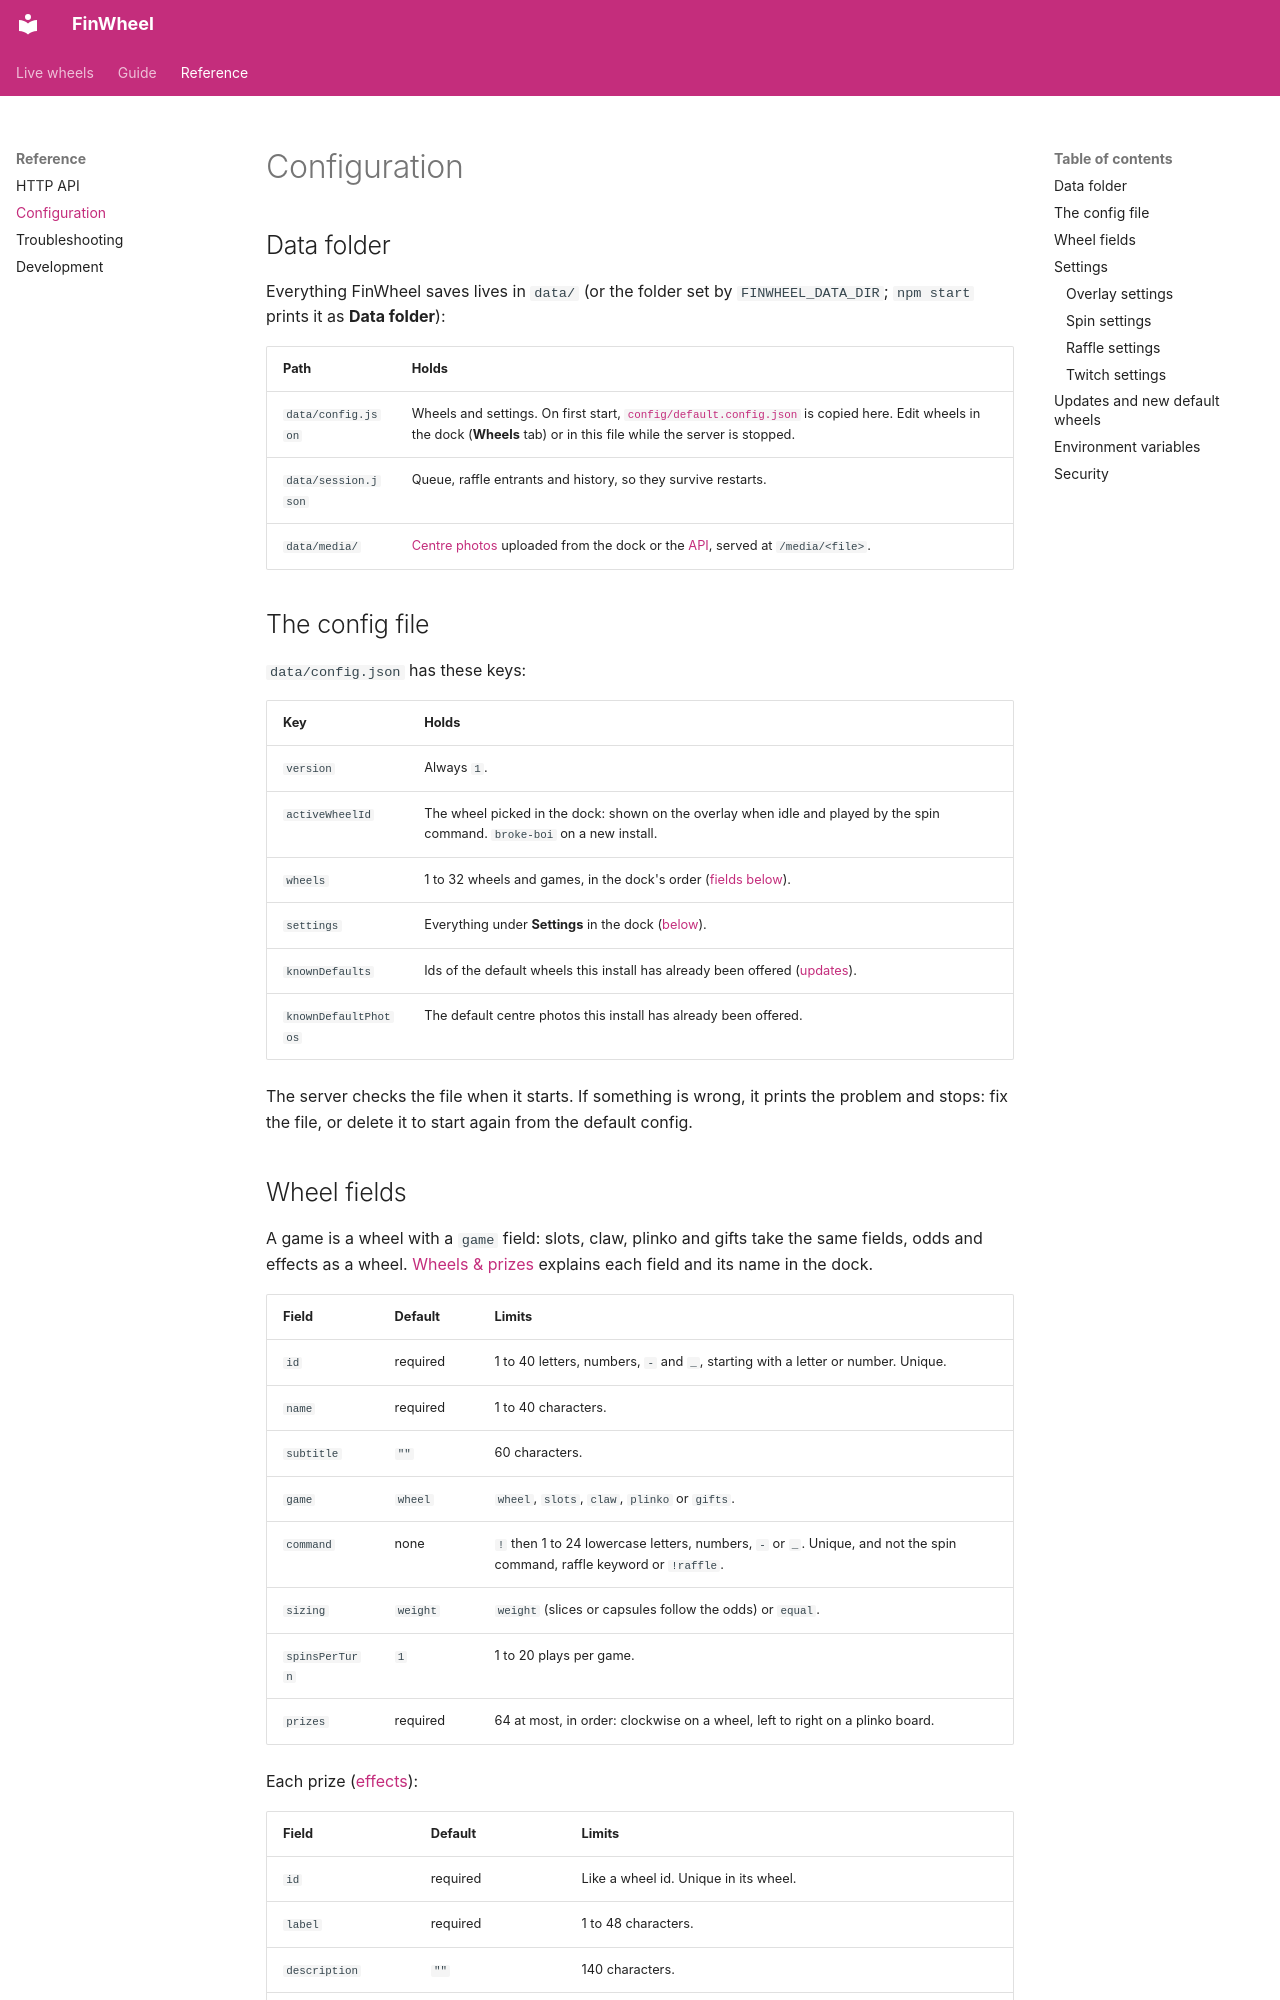

repository: Platob/finwheel · page: configuration/index.html · generator: mkdocs

# Configuration

## Data folder

Everything FinWheel saves lives in `data/` (or the folder set by `FINWHEEL_DATA_DIR`; `npm start` prints it as
**Data folder**):

| Path                | Holds                                                                                                                                                                                                                                              |
| ------------------- | -------------------------------------------------------------------------------------------------------------------------------------------------------------------------------------------------------------------------------------------------- |
| `data/config.json`  | Wheels and settings. On first start, [`config/default.config.json`](https://github.com/Platob/finwheel/blob/main/config/default.config.json) is copied here. Edit wheels in the dock (**Wheels** tab) or in this file while the server is stopped. |
| `data/session.json` | Queue, raffle entrants and history, so they survive restarts.                                                                                                                                                                                      |
| `data/media/`       | [Centre photos](looks.md#centre-photos) uploaded from the dock or the [API](api.md#upload-a-photo), served at `/media/<file>`.                                                                                                                     |

## The config file

`data/config.json` has these keys:

| Key                  | Holds                                                                                                                      |
| -------------------- | -------------------------------------------------------------------------------------------------------------------------- |
| `version`            | Always `1`.                                                                                                                |
| `activeWheelId`      | The wheel picked in the dock: shown on the overlay when idle and played by the spin command. `broke-boi` on a new install. |
| `wheels`             | 1 to 32 wheels and games, in the dock's order ([fields below](#wheel-fields)).                                             |
| `settings`           | Everything under **Settings** in the dock ([below](#settings)).                                                            |
| `knownDefaults`      | Ids of the default wheels this install has already been offered ([updates](#updates)).                                     |
| `knownDefaultPhotos` | The default centre photos this install has already been offered.                                                           |

The server checks the file when it starts. If something is wrong, it prints the problem and stops: fix the file,
or delete it to start again from the default config.
